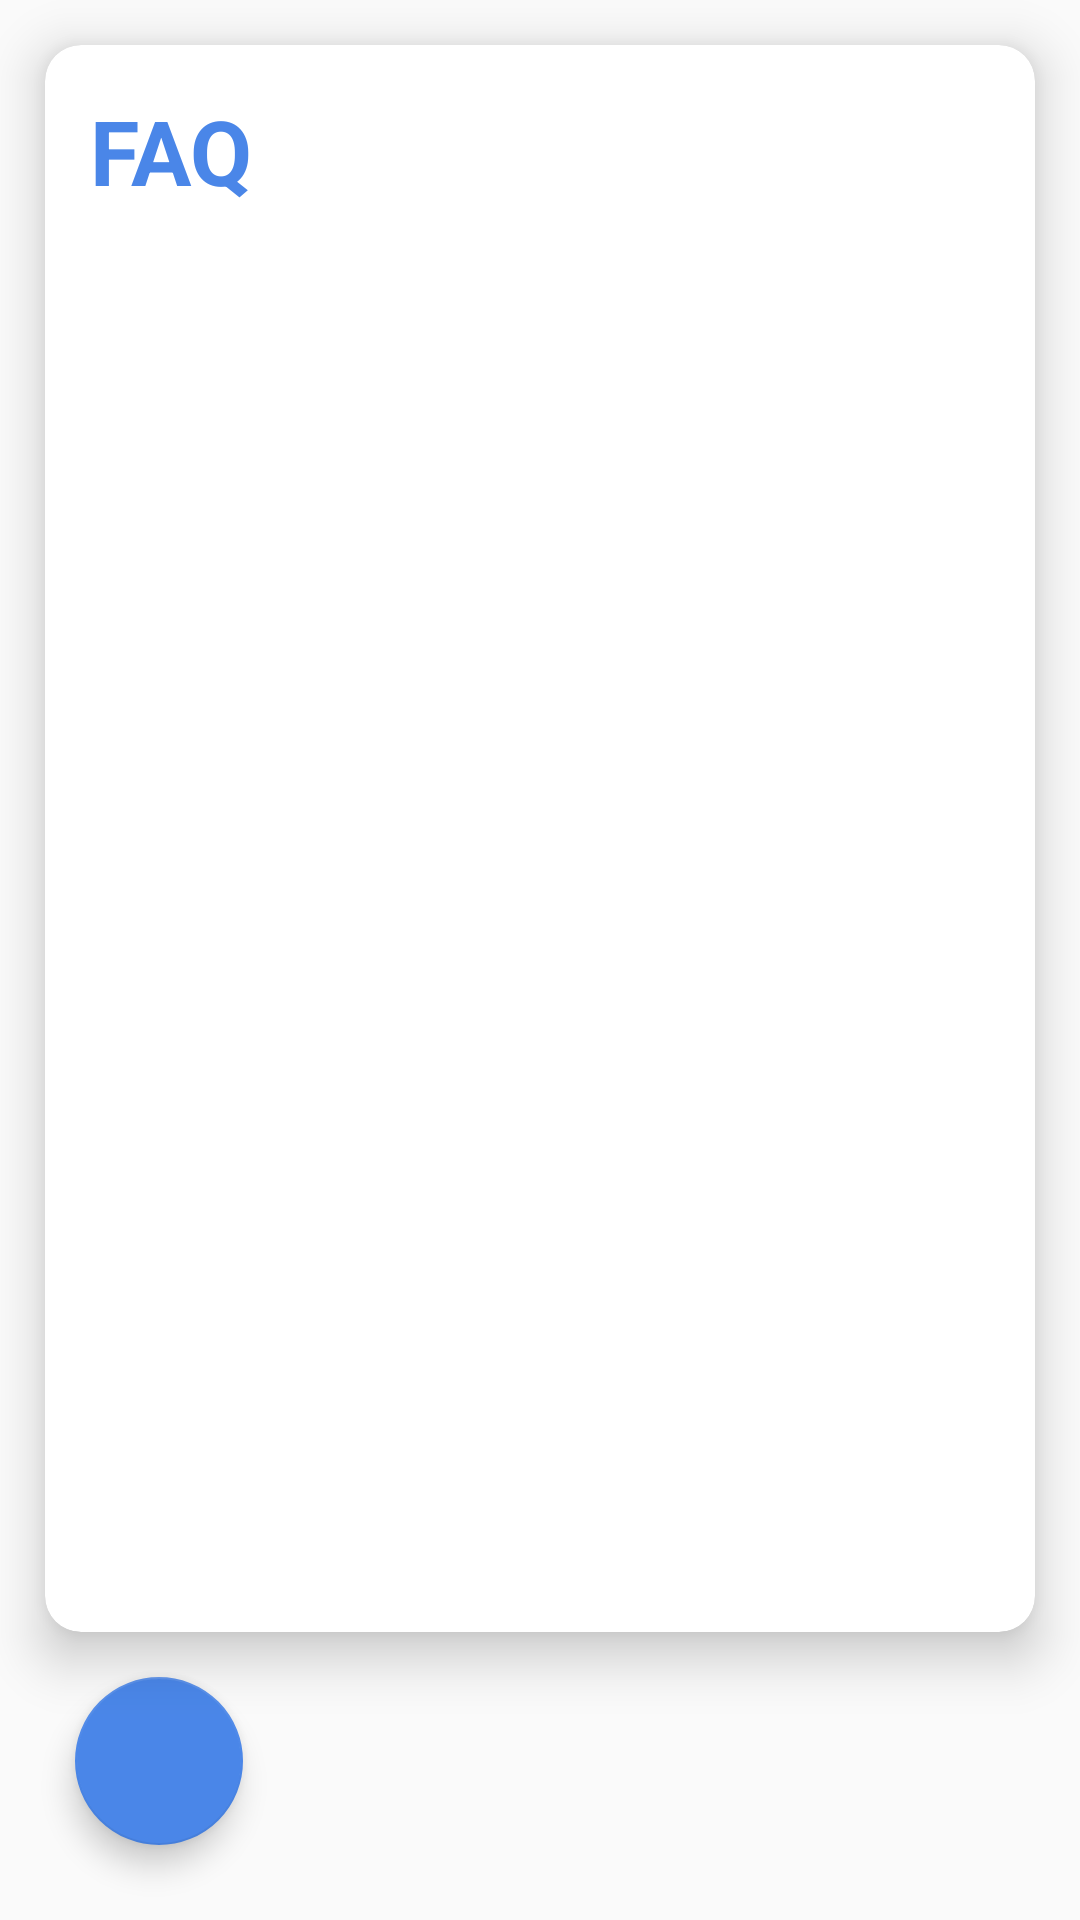

Produce the Android XML layout that renders to this screen, including the resource entries it uses.
<!-- AndroidManifest.xml: application theme Theme.AppCompat.Light.NoActionBar -->
<!-- res/layout/content_faq.xml -->
<?xml version="1.0" encoding="utf-8"?>

<android.support.constraint.ConstraintLayout xmlns:android="http://schemas.android.com/apk/res/android"
    xmlns:app="http://schemas.android.com/apk/res-auto"
    xmlns:tools="http://schemas.android.com/tools"
    android:layout_width="match_parent"
    android:layout_height="match_parent"
    android:theme="@style/Theme.AppCompat"
    app:layout_behavior="@string/appbar_scrolling_view_behavior"
    tools:context=".faq">


    <android.support.design.widget.FloatingActionButton
        android:id="@+id/back"
        android:layout_width="wrap_content"
        android:layout_height="wrap_content"
        android:layout_gravity="bottom|start"
        android:layout_margin="@dimen/fab_margin"
        android:layout_marginBottom="25dp"
        android:layout_marginStart="25dp"
        app:backgroundTint="#4a86e8"
        app:layout_constraintBottom_toBottomOf="parent"
        app:layout_constraintStart_toStartOf="parent"
        app:srcCompat="@drawable/ic_arrow_back_black_24dp" />

    <android.support.v7.widget.CardView
        android:id="@+id/cardView2"
        android:layout_width="0dp"
        android:layout_height="0dp"
        android:layout_margin="15dp"
        android:layout_marginBottom="8dp"
        android:layout_marginTop="8dp"
        android:backgroundTint="#FFFFFF"
        app:cardCornerRadius="12dp"
        app:cardElevation="10dp"
        app:layout_constraintBottom_toTopOf="@+id/back"
        app:layout_constraintEnd_toEndOf="parent"
        app:layout_constraintHorizontal_bias="1.0"
        app:layout_constraintStart_toStartOf="parent"
        app:layout_constraintTop_toTopOf="parent">

        <ScrollView
            android:layout_width="match_parent"
            android:layout_height="match_parent"
            android:layout_margin="10dp"
            android:padding="5dp"
            app:layout_constraintBottom_toBottomOf="parent"
            app:layout_constraintEnd_toEndOf="parent"
            app:layout_constraintStart_toStartOf="parent">

            <LinearLayout
                android:layout_width="match_parent"
                android:layout_height="wrap_content"
                android:orientation="vertical">

                <TextView
                    android:id="@+id/faq_title"
                    android:layout_width="match_parent"
                    android:layout_height="wrap_content"
                    android:contextClickable="false"
                    android:elegantTextHeight="false"
                    android:paddingBottom="5dp"
                    android:text="FAQ"
                    android:textColor="#4A86E8"
                    android:textSize="30dp"
                    android:textStyle="bold" />

                <TextView
                    android:id="@+id/faq"
                    android:layout_width="match_parent"
                    android:layout_height="wrap_content"
                    android:paddingTop="5dp"
                    android:textColor="#4A86E8" />
            </LinearLayout>
        </ScrollView>
    </android.support.v7.widget.CardView>


</android.support.constraint.ConstraintLayout>
<!-- resources referenced by this layout -->
<resources>

</resources>
